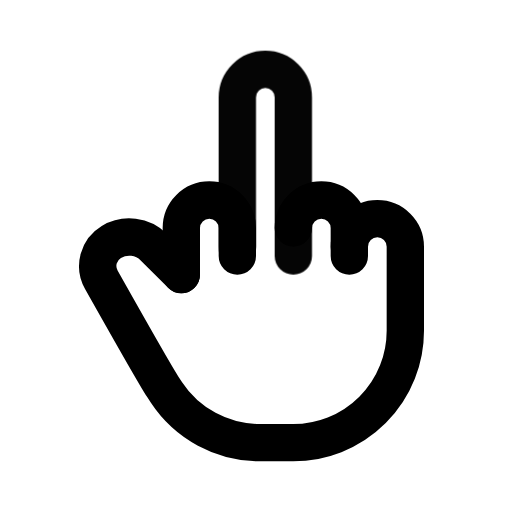
t = 0.00 s
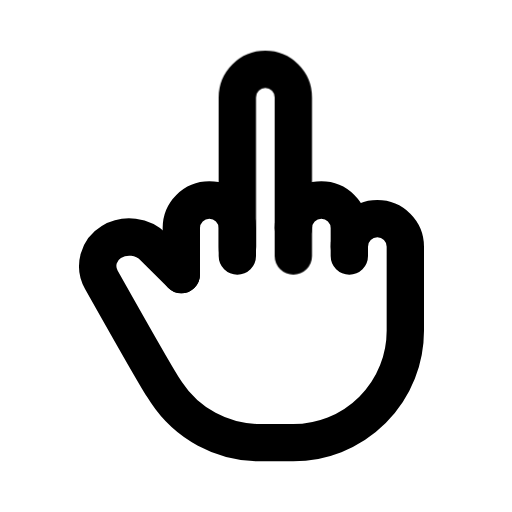
t = 1.00 s
t = 1.15 s: frame unchanged from t = 1.00 s, image omitted
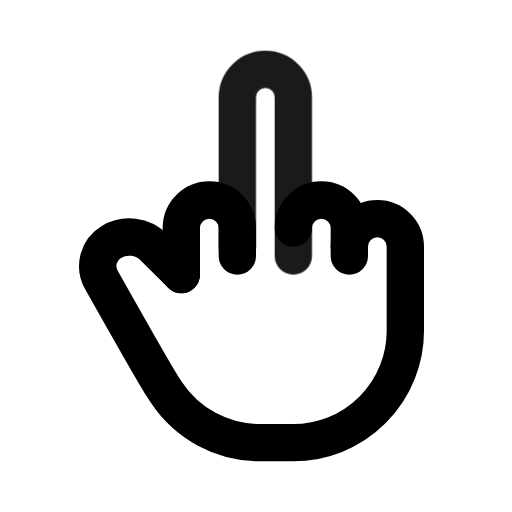
t = 1.82 s
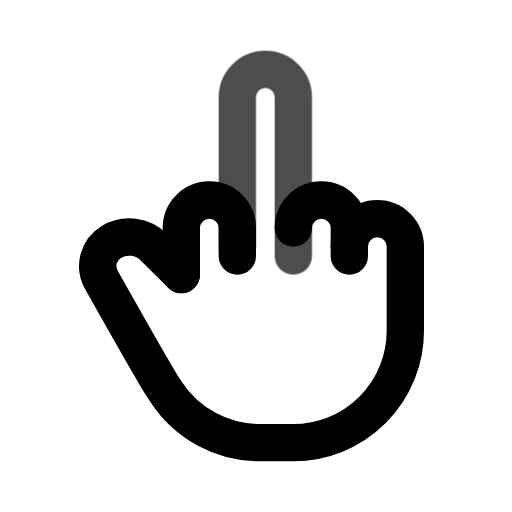
t = 2.46 s
t = 2.86 s: frame unchanged from t = 1.00 s, image omitted

The animated SVG that drew these frames (rendered in a browser with its animation timeline set to each time). Animation: 1 CSS @keyframes rule; one cycle of 3.65 s, repeats indefinitely.

<svg xmlns="http://www.w3.org/2000/svg" width="24" height="24" fill="none" stroke="currentColor" stroke-linecap="round" stroke-linejoin="round" stroke-width="2" viewBox="0 0 24 24">
    <!-- Generated by scripts/icon-expansion/generate.mjs -->
    <!-- Adapted from Tabler Icons 3.34.1.
MIT License

Copyright (c) 2020-2024 Paweł Kuna

Permission is hereby granted, free of charge, to any person obtaining a copy
of this software and associated documentation files (the "Software"), to deal
in the Software without restriction, including without limitation the rights
to use, copy, modify, merge, publish, distribute, sublicense, and/or sell
copies of the Software, and to permit persons to whom the Software is
furnished to do so, subject to the following conditions:

The above copyright notice and this permission notice shall be included in all
copies or substantial portions of the Software.

THE SOFTWARE IS PROVIDED "AS IS", WITHOUT WARRANTY OF ANY KIND, EXPRESS OR
IMPLIED, INCLUDING BUT NOT LIMITED TO THE WARRANTIES OF MERCHANTABILITY,
FITNESS FOR A PARTICULAR PURPOSE AND NONINFRINGEMENT. IN NO EVENT SHALL THE
AUTHORS OR COPYRIGHT HOLDERS BE LIABLE FOR ANY CLAIM, DAMAGES OR OTHER
LIABILITY, WHETHER IN AN ACTION OF CONTRACT, TORT OR OTHERWISE, ARISING FROM,
OUT OF OR IN CONNECTION WITH THE SOFTWARE OR THE USE OR OTHER DEALINGS IN THE
SOFTWARE. -->
    <style>
        @media (prefers-reduced-motion: no-preference) {
            @keyframes ira-exp-pulse { 0%, 100% { opacity: 1; } 22% { opacity: .45; } 40% { opacity: 1; } }
            [data-ira-motion="hand-middle-finger"] { transform-box: fill-box; transform-origin: center; animation: ira-exp-pulse 2.65s ease-in-out -1s infinite; }
        }
    </style>
    <g transform="translate(1.5 1.5) scale(.875)"><path d="M8 13v-2.5a1.5 1.5 0 0 1 3 0v1.5"/><path d="M14 10.5a1.5 1.5 0 0 1 3 0v1.5"/><path d="M17 11.5a1.5 1.5 0 0 1 3 0v4.5a6 6 0 0 1 -6 6h-2h.208a6 6 0 0 1 -5.012 -2.7a69.74 69.74 0 0 1 -.196 -.3c-.312 -.479 -1.407 -2.388 -3.286 -5.728a1.5 1.5 0 0 1 .536 -2.022a1.867 1.867 0 0 1 2.28 .28l1.47 1.47"/></g>
    <g data-ira-motion="hand-middle-finger"><g transform="translate(1.5 1.5) scale(.875)"><path d="M11 11.5v-8a1.5 1.5 0 1 1 3 0v8.5"/></g></g>
</svg>
